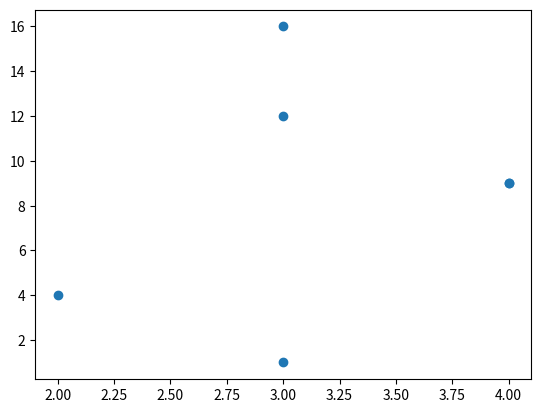

Recreate this plot in Python.
%matplotlib inline

import matplotlib.pyplot as plt
plt.plot([3,2,4,3,4,3], [1,4,9,16,9,12], 'o')
plt.show()

x = 521 
y = 32
mu = 4
sigma = 7
numerator = x-mu
z = numerator/sigma
print(z)